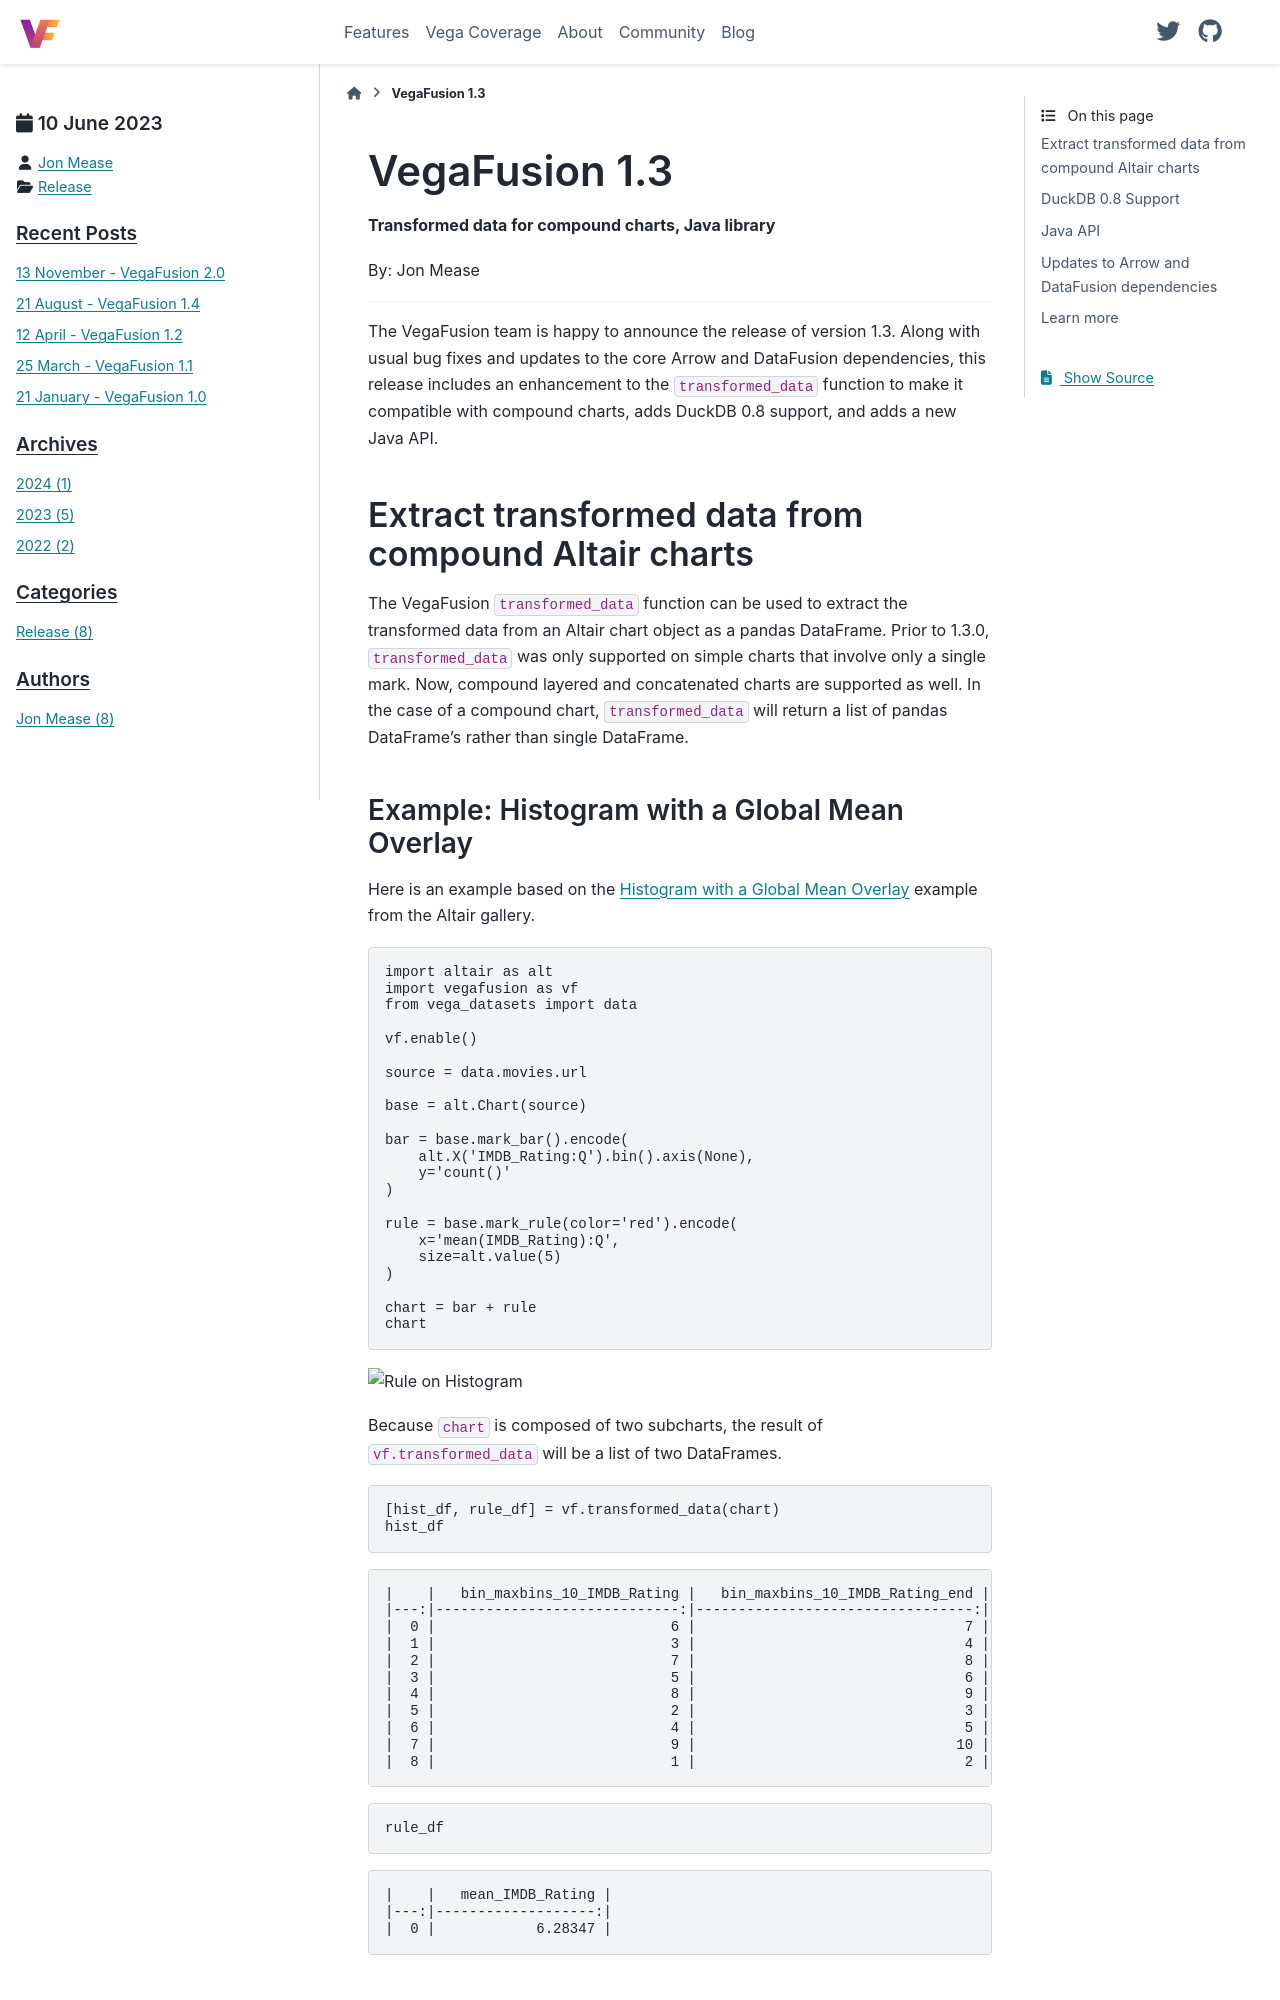

repository: vegafusion/vegafusion.github.io · page: posts/2023/2023-06-10_Release_1.3.0.html · generator: sphinx

---
date: 2023-06-10
category: Release
author: Jon Mease
---

# Announcing VegaFusion 1.3
**Transformed data for compound charts, Java library**

By: Jon Mease

---

The VegaFusion team is happy to announce the release of version 1.3. Along with usual bug fixes and updates to the core Arrow and DataFusion dependencies, this release includes an enhancement to the `transformed_data` function to make it compatible with compound charts, adds DuckDB 0.8 support, and adds a new Java API.

## Extract transformed data from compound Altair charts
The VegaFusion [`transformed_data`](../../transformed_data.md) function can be used to extract the transformed data from an Altair chart object as a pandas DataFrame. Prior to 1.3.0, `transformed_data` was only supported on simple charts that involve only a single mark. Now, compound layered and concatenated charts are supported as well. In the case of a compound chart, `transformed_data` will return a list of pandas DataFrame's rather than single DataFrame.
